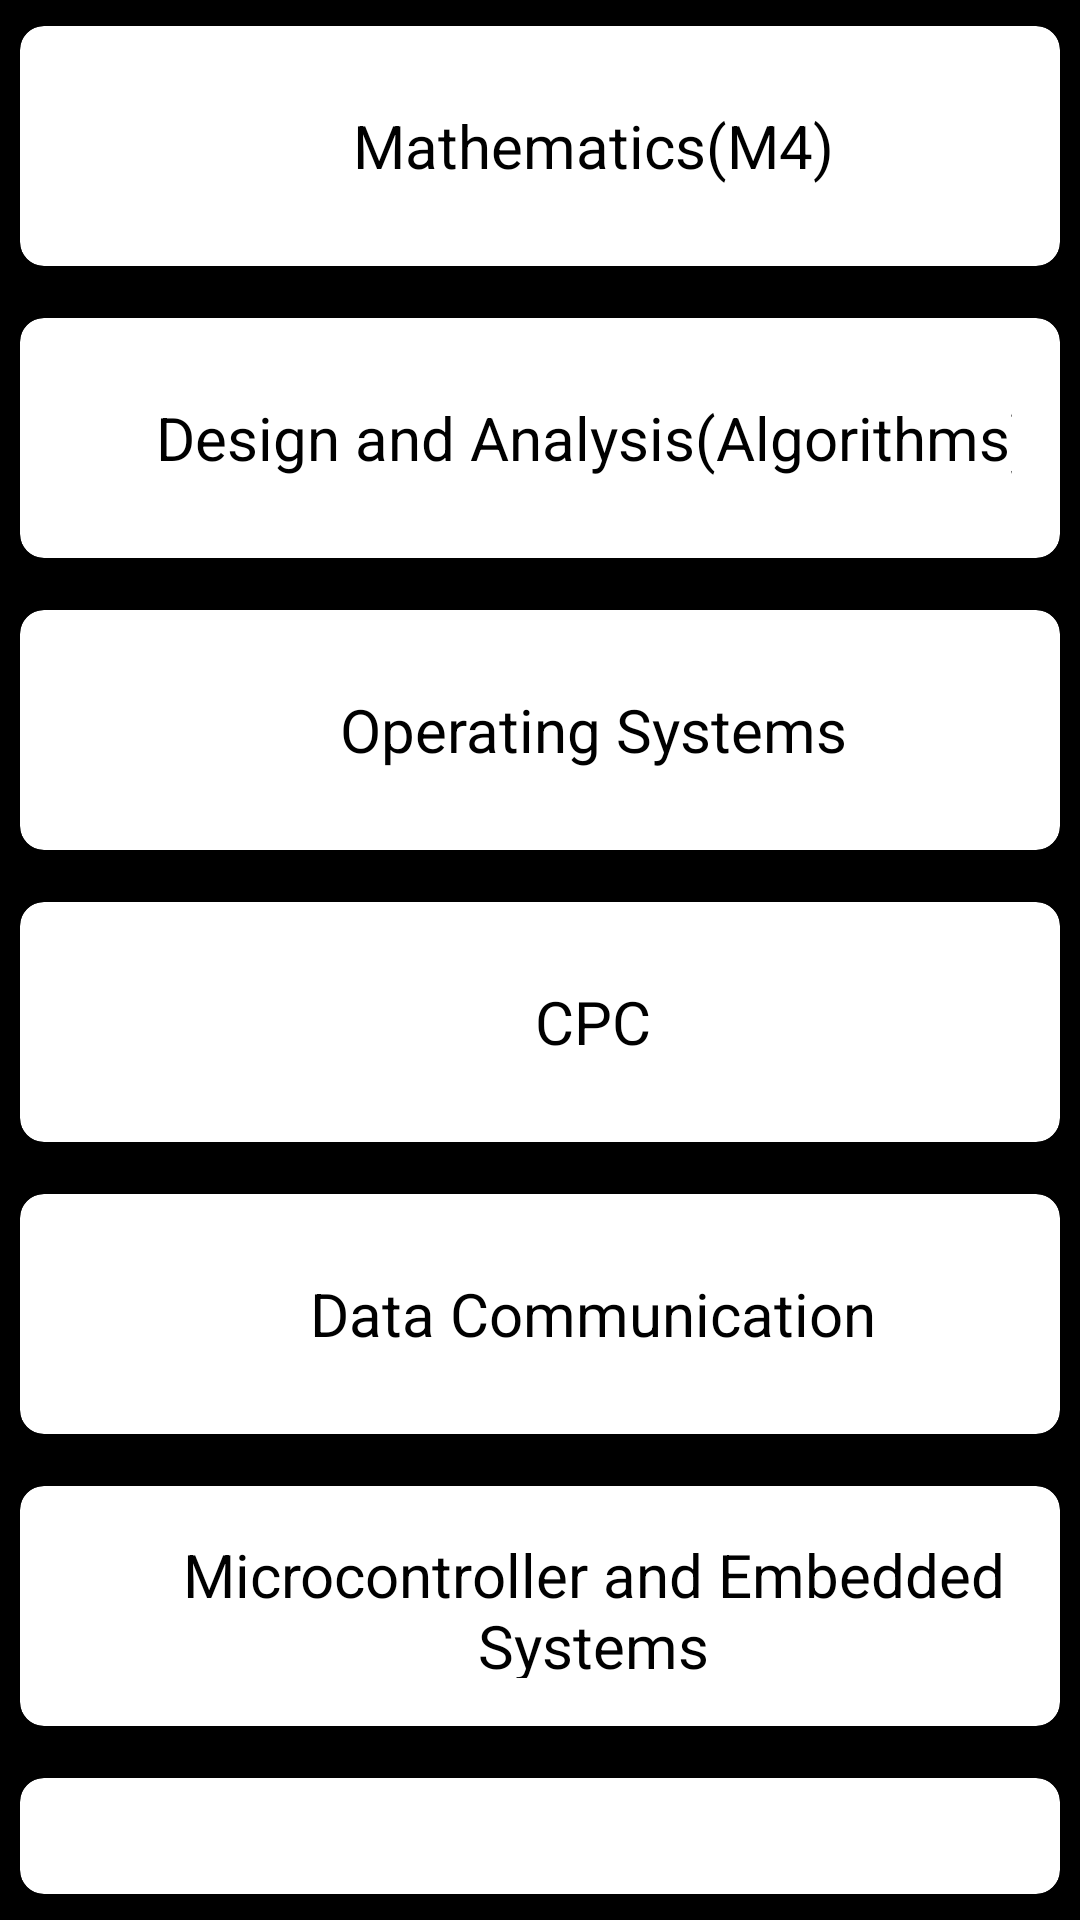

Produce the Android XML layout that renders to this screen, including the resource entries it uses.
<!-- AndroidManifest.xml: application theme Theme.Eduapp -->
<!-- res/layout/activity_fourthsem.xml -->
<?xml version="1.0" encoding="utf-8"?>
<RelativeLayout
    xmlns:android="http://schemas.android.com/apk/res/android"
    xmlns:app="http://schemas.android.com/apk/res-auto"
    xmlns:tools="http://schemas.android.com/tools"
    android:layout_width="match_parent"
    android:layout_height="match_parent"
    tools:context=".Fourthsem"
    android:background="@color/black">





    <androidx.cardview.widget.CardView
        android:layout_width="match_parent"
        android:layout_height="wrap_content"
        app:cardCornerRadius="8dp"
        app:cardElevation="4dp"
        app:cardUseCompatPadding="true"
        app:contentPadding="16dp"
        android:id="@+id/c1">

        <TextView

            android:id="@+id/pdf_name"
            android:layout_width="350dp"
            android:layout_height="48dp"
            android:textSize="20sp"
            android:gravity="center"
            android:onClick="retrievePDF"
            android:text="Mathematics(M4)"
            android:textColor="@color/black" />



    </androidx.cardview.widget.CardView>

    <androidx.cardview.widget.CardView
        android:id="@+id/c2"
        android:layout_width="match_parent"
        android:layout_height="wrap_content"
        app:cardCornerRadius="8dp"
        app:cardElevation="4dp"
        app:cardUseCompatPadding="true"
        app:contentPadding="16dp"
        android:layout_below="@+id/c1">

        <TextView
            android:id="@+id/name"
            android:layout_width="350dp"
            android:layout_height="48dp"

            android:textSize="20sp"
            android:gravity="center"
            android:onClick="retrievePDF"
            android:text="Design and Analysis(Algorithms)"
            android:textColor="@color/black" />



    </androidx.cardview.widget.CardView>

    <androidx.cardview.widget.CardView
        android:layout_width="match_parent"
        android:layout_height="wrap_content"
        app:cardCornerRadius="8dp"
        app:cardElevation="4dp"
        app:cardUseCompatPadding="true"
        app:contentPadding="16dp"
        android:id="@+id/c3"
        android:layout_below="@+id/c2">

        <TextView
            android:id="@+id/name1"
            android:layout_width="350dp"
            android:layout_height="48dp"
            android:textSize="20sp"
            android:gravity="center"
            android:onClick="retrievePDF"
            android:text="Operating Systems"
            android:textColor="@color/black" />


    </androidx.cardview.widget.CardView>

    <androidx.cardview.widget.CardView
        android:layout_width="match_parent"
        android:layout_height="wrap_content"
        app:cardCornerRadius="8dp"
        app:cardElevation="4dp"
        app:cardUseCompatPadding="true"
        app:contentPadding="16dp"
        android:id="@+id/c4"
        android:layout_below="@+id/c3">

        <TextView
            android:id="@+id/name2"
            android:layout_width="350dp"
            android:layout_height="48dp"
            android:textSize="20sp"
            android:gravity="center"
            android:onClick="retrievePDF"
            android:text="CPC"
            android:textColor="@color/black" />


    </androidx.cardview.widget.CardView>

    <androidx.cardview.widget.CardView
        android:layout_width="match_parent"
        android:layout_height="wrap_content"
        app:cardCornerRadius="8dp"
        app:cardElevation="4dp"
        app:cardUseCompatPadding="true"
        app:contentPadding="16dp"
        android:id="@+id/c5"
        android:layout_below="@+id/c4">

        <TextView
            android:id="@+id/name3"
            android:layout_width="350dp"
            android:layout_height="48dp"
            android:textSize="20sp"
            android:gravity="center"
            android:onClick="retrievePDF"
            android:text="Data Communication"
            android:textColor="@color/black" />


    </androidx.cardview.widget.CardView>

    <androidx.cardview.widget.CardView
        android:layout_width="match_parent"
        android:layout_height="wrap_content"
        app:cardCornerRadius="8dp"
        app:cardElevation="4dp"
        app:cardUseCompatPadding="true"
        app:contentPadding="16dp"
        android:id="@+id/c6"
        android:layout_below="@+id/c5">

        <TextView
            android:id="@+id/name4"
            android:layout_width="350dp"
            android:layout_height="48dp"
            android:textSize="20sp"
            android:gravity="center"
            android:onClick="retrievePDF"
            android:text="Microcontroller and Embedded Systems"
            android:textColor="@color/black" />


    </androidx.cardview.widget.CardView>

    <androidx.cardview.widget.CardView
        android:layout_width="match_parent"
        android:layout_height="wrap_content"
        app:cardCornerRadius="8dp"
        app:cardElevation="4dp"
        app:cardUseCompatPadding="true"
        app:contentPadding="16dp"
        android:id="@+id/c7"
        android:layout_below="@+id/c6">

        <TextView
            android:id="@+id/name5"
            android:layout_width="350dp"
            android:layout_height="48dp"
            android:textSize="20sp"
            android:gravity="center"
            android:onClick="retrievePDF"
            android:text="OOP Concepts"
            android:textColor="@color/black" />


    </androidx.cardview.widget.CardView>


</RelativeLayout>
<!-- resources referenced by this layout -->
<resources>
  <style name="Theme.Eduapp" parent="Theme.MaterialComponents.DayNight.DarkActionBar">
          
          <item name="colorPrimary">@color/purple_500</item>
          <item name="colorPrimaryVariant">@color/purple_700</item>
          <item name="colorOnPrimary">@color/white</item>
          
          <item name="colorSecondary">@color/teal_200</item>
          <item name="colorSecondaryVariant">@color/teal_700</item>
          <item name="colorOnSecondary">@color/black</item>
          
          <item name="android:statusBarColor">?attr/colorPrimaryVariant</item>
          
      </style>
  <!-- not gathered from this repository: default colours our renderer supplied (Android Studio template values) -->
  <color name="purple_500">#FF6200EE</color>
  <color name="purple_700">#FF3700B3</color>
  <color name="teal_200">#FF03DAC5</color>
  <color name="teal_700">#FF018786</color>
  <color name="black">#FF000000</color>
  <color name="white">#FFFFFFFF</color>
</resources>
